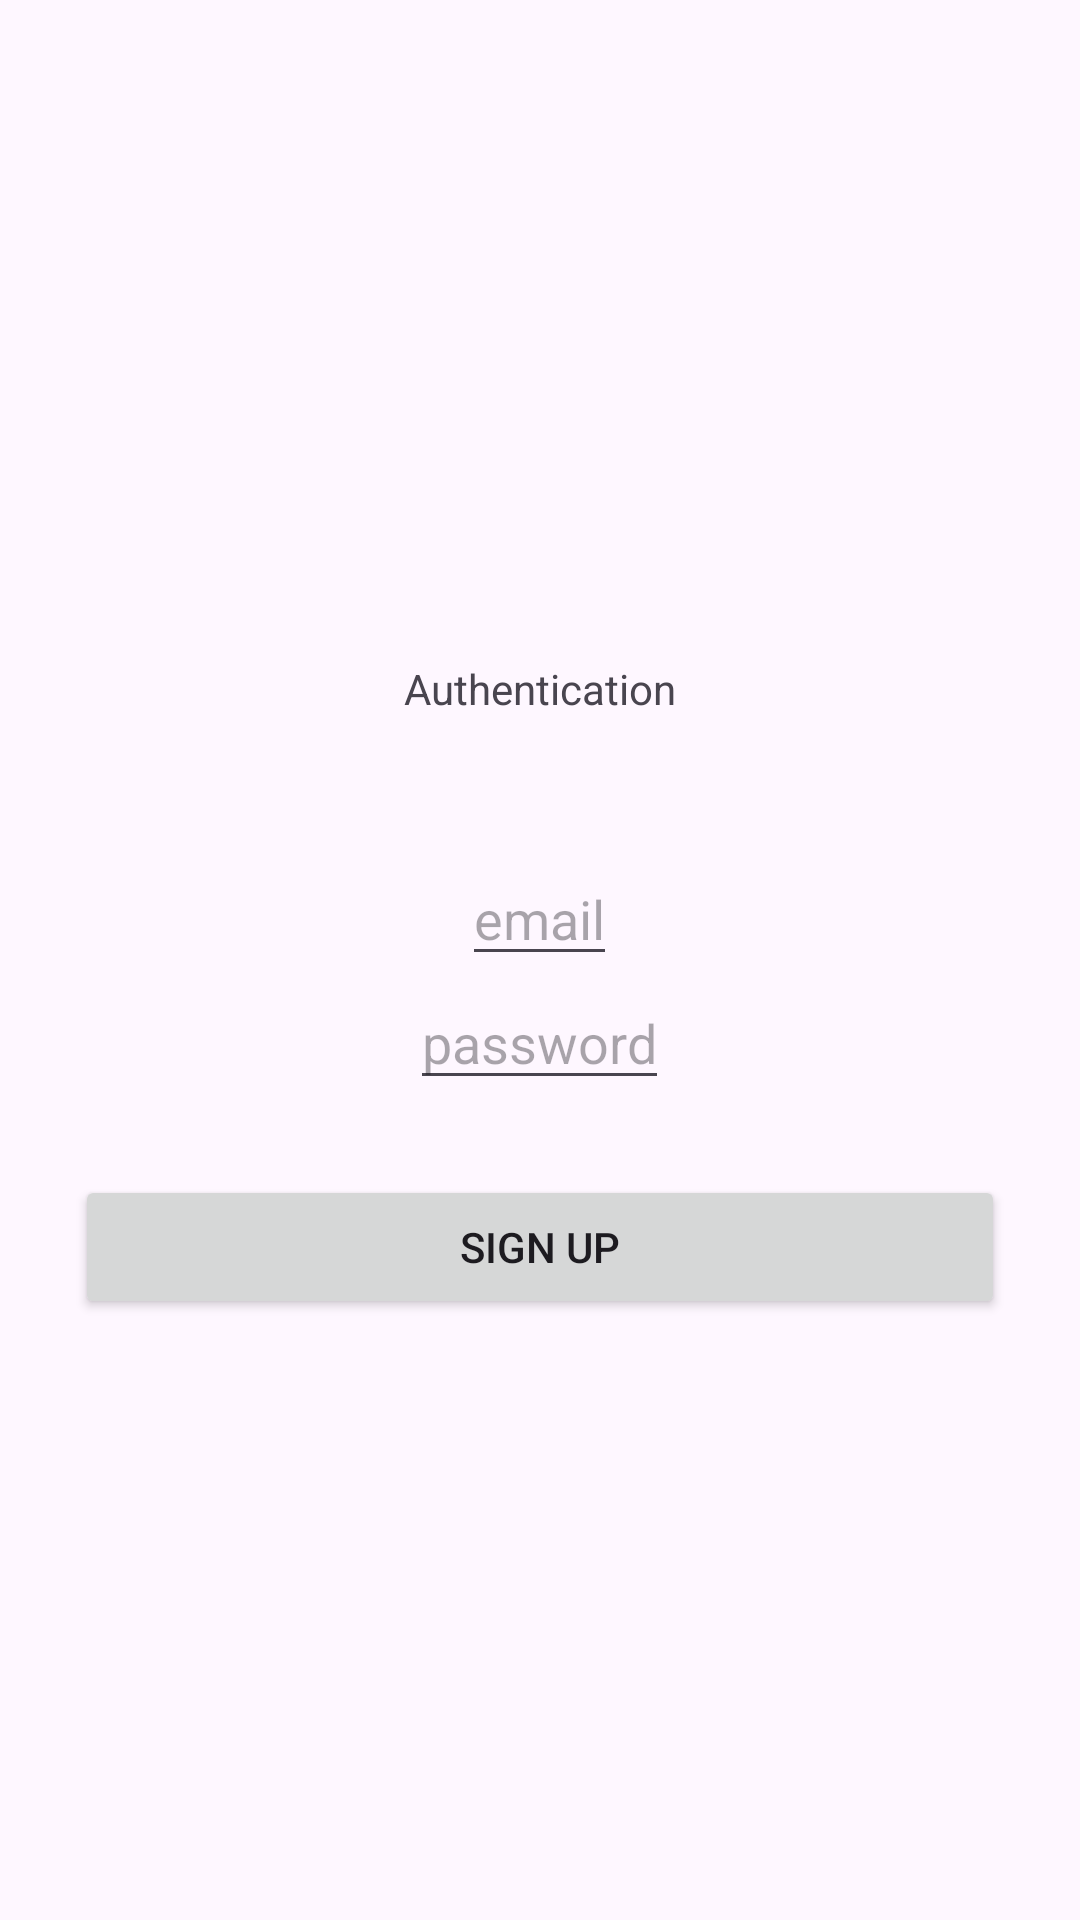

This screen was rendered from an Android layout file. Write that file and the resources it references.
<!-- AndroidManifest.xml: application theme Theme.Lessons10 -->
<!-- res/layout/activity_main.xml -->
<?xml version="1.0" encoding="utf-8"?>
<androidx.constraintlayout.widget.ConstraintLayout xmlns:android="http://schemas.android.com/apk/res/android"
    xmlns:app="http://schemas.android.com/apk/res-auto"
    xmlns:tools="http://schemas.android.com/tools"
    android:layout_width="match_parent"
    android:layout_height="match_parent"
    tools:context=".MainActivity">

    <LinearLayout
        android:layout_width="match_parent"
        android:layout_height="match_parent"
        android:gravity="center"
        android:orientation="vertical">
        <TextView
            android:text="Authentication"
            android:layout_margin="45dp"
            android:layout_width="wrap_content"
            android:layout_height="wrap_content">

        </TextView>
        <EditText
            android:id="@+id/email"
            android:hint="email"
            android:layout_width="wrap_content"
            android:layout_height="wrap_content">

        </EditText>
        <EditText
            android:hint="password"
            android:id="@+id/password"
            android:layout_width="wrap_content"
            android:layout_height="wrap_content">

        </EditText>
        <Button
            android:text="SIGN UP"
            android:onClick="signUp"
            android:layout_margin="25dp"
            android:layout_width="match_parent"
            android:layout_height="wrap_content">

        </Button>

    </LinearLayout>

</androidx.constraintlayout.widget.ConstraintLayout>
<!-- resources referenced by this layout -->
<resources>
  <style name="Theme.Lessons10" parent="Base.Theme.Lessons10" />
  <style name="Base.Theme.Lessons10" parent="Theme.Material3.DayNight.NoActionBar">
          
          
      </style>
</resources>
